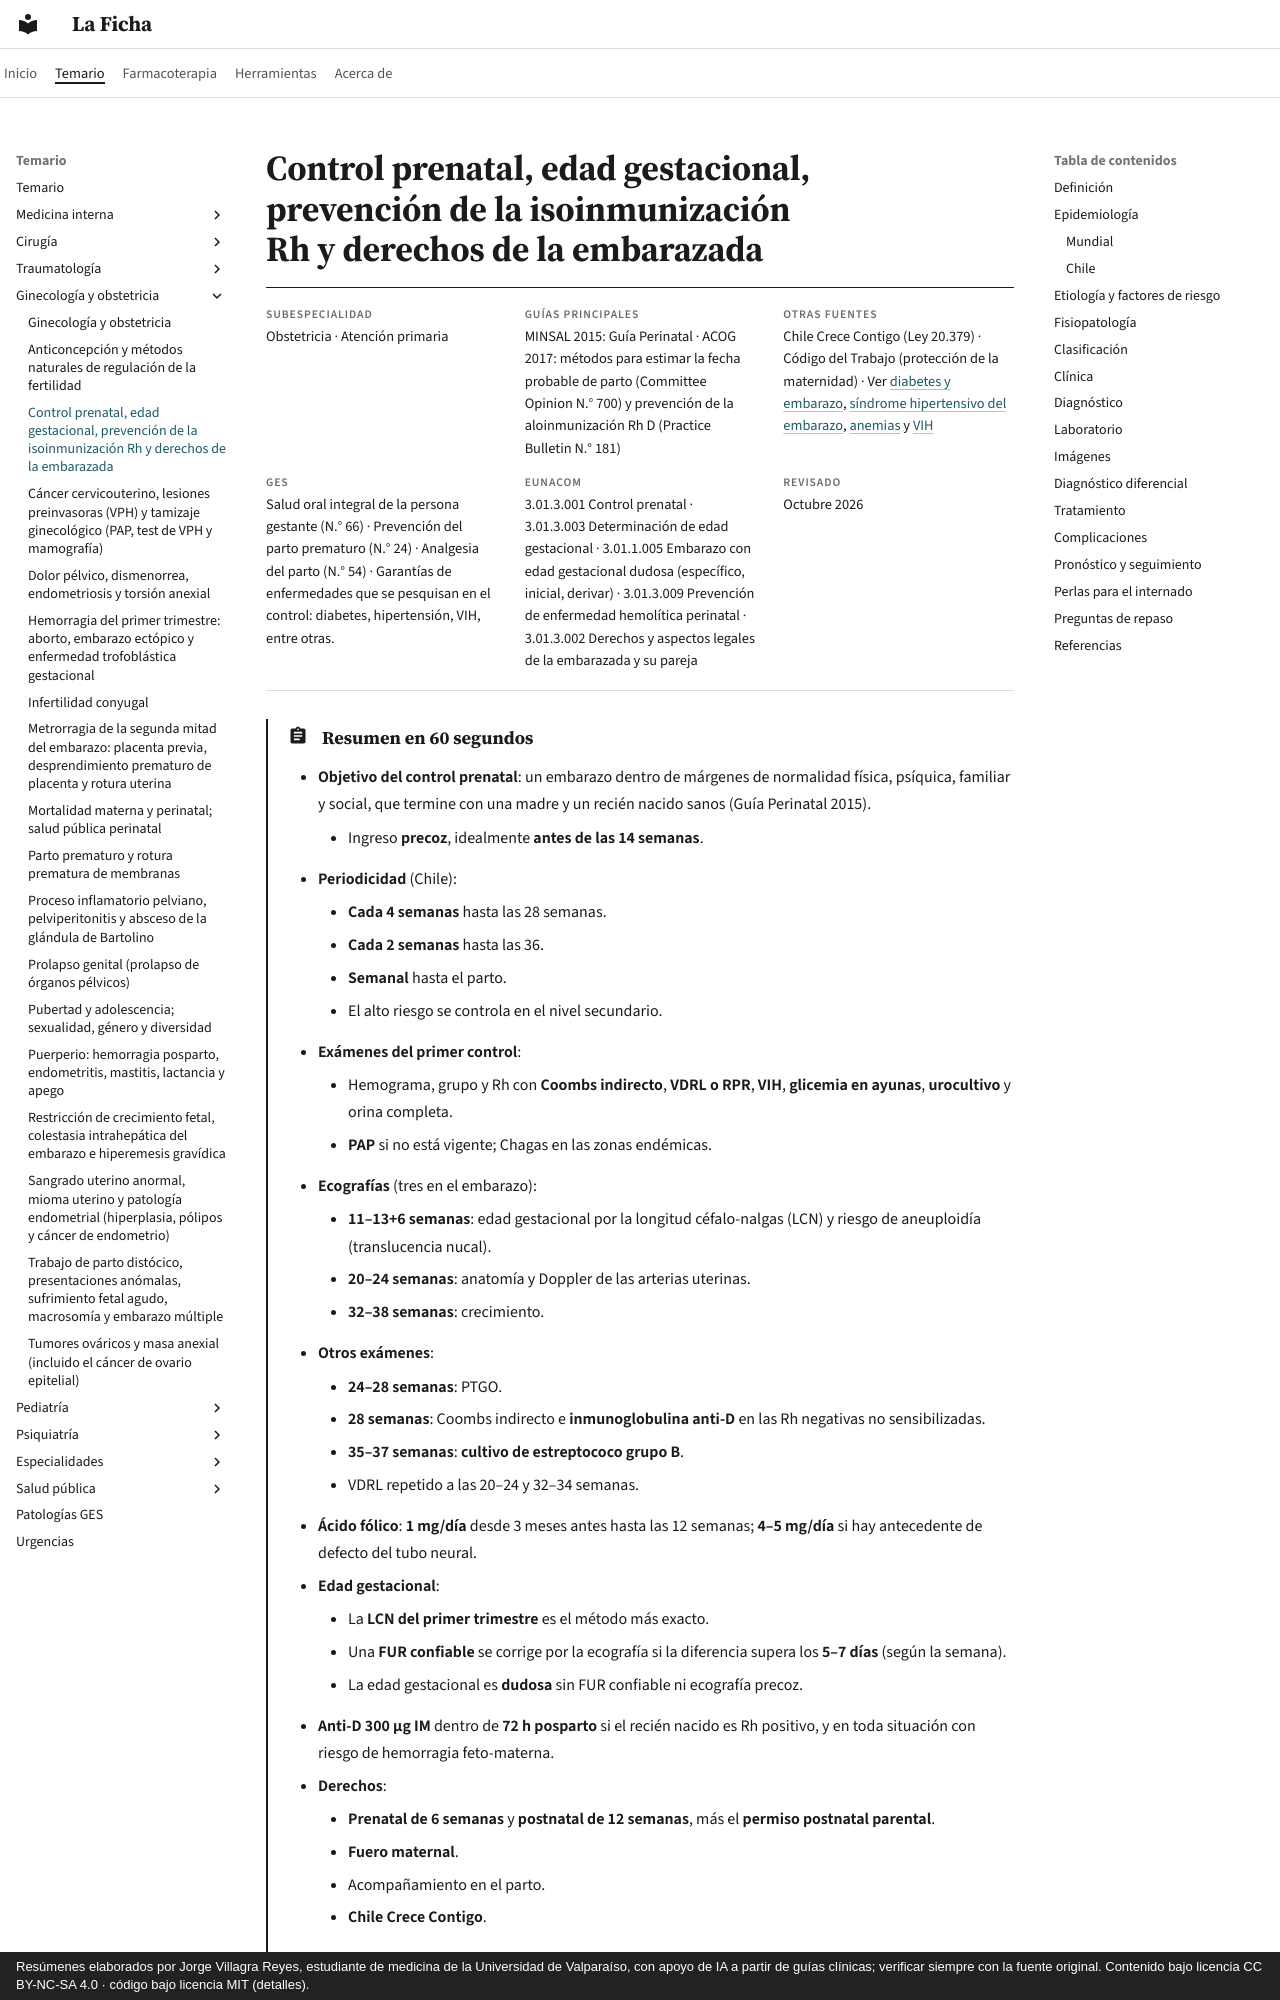

repository: jorgevillagrareyes-dotcom/laficha · page: ginecologia-obstetricia/control-prenatal-edad-gestacional-e-isoinmunizacion-rh.html · generator: mkdocs · copyright: Resúmenes elaborados por Jorge Villagra Reyes, estudiante de medicina de la Universidad de Valparaíso, con apoyo de IA a partir de guías clínicas; verificar siempre con la fuente original. Contenido bajo licencia CC BY-NC-SA 4.0 · código bajo licencia MIT (detalles).

---
tags:
  - Ginecología y obstetricia
  - Frecuente en sala
---

# Control prenatal, edad gestacional, prevención de la isoinmunización Rh y derechos de la embarazada

<div class="ficha" markdown>

**Subespecialidad**
Obstetricia · Atención primaria

**Guías principales**
MINSAL 2015: Guía Perinatal · ACOG 2017: métodos para estimar la fecha probable de parto (Committee Opinion N.° 700) y prevención de la aloinmunización Rh D (Practice Bulletin N.° 181)

**Otras fuentes**
Chile Crece Contigo (Ley 20.379) · Código del Trabajo (protección de la maternidad) · Ver [diabetes y embarazo](../endocrinologia/diabetes-y-embarazo.md), [síndrome hipertensivo del embarazo](../nefrologia/preeclampsia-y-sindrome-hipertensivo-del-embarazo.md), [anemias](../hematologia/anemias.md) y [VIH](../infectologia/infeccion-por-vih.md)

**GES**
Salud oral integral de la persona gestante (N.° 66) · Prevención del parto prematuro (N.° 24) · Analgesia del parto (N.° 54) · Garantías de enfermedades que se pesquisan en el control: diabetes, hipertensión, VIH, entre otras.

**EUNACOM**
3.01.3.001 Control prenatal · 3.01.3.003 Determinación de edad gestacional · 3.01.1.005 Embarazo con edad gestacional dudosa (específico, inicial, derivar) · 3.01.3.009 Prevención de enfermedad hemolítica perinatal · 3.01.3.002 Derechos y aspectos legales de la embarazada y su pareja

**Revisado**
Octubre 2026

</div>
